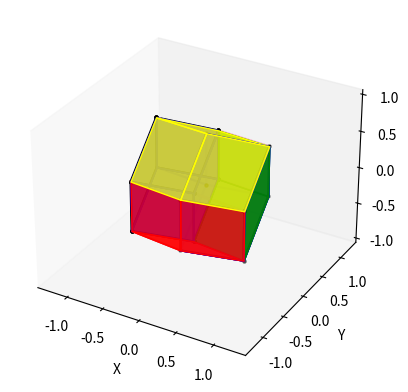
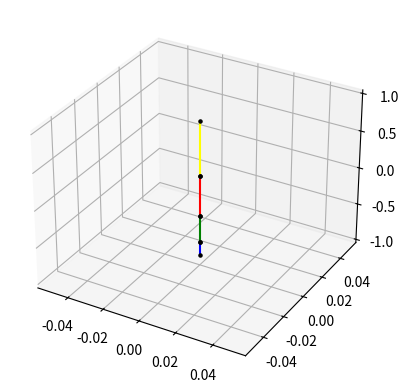

These charts were generated, in order, by the following Python code:
import numpy as np
import matplotlib.pyplot as plt
from mpl_toolkits.mplot3d import Axes3D
from mpl_toolkits.mplot3d.art3d import Poly3DCollection
import itertools

volume_1d=[0]*4
volume_3d=[0]*4
v=[0]*4
#список из элементов симметрической группы S_n 
def generate_permutations(n):
    elements = list(range(1, n+1))
    permutations = list(itertools.permutations(elements))
    return permutations

#нарисовать отрезок, c-цвет, a-прозрачность
def draw_segment(point1, point2, c='blue', a=1, z=0):
    ax1.plot([point1[0], point2[0]], [point1[1], point2[1]], [point1[2], point2[2]], color=c, alpha=a, zorder=z)

#нарисовать точку, c-цвет, a-прозрачность
def draw_point(point, c='black', a=0.5):
    ax1.scatter(point[0], point[1], point[2], color=c, alpha=a)

#скалаярное произведение
def scalar_product(vector1, vector2):
    return  sum(x * y for x, y in zip(vector1, vector2))

#сумма всех векторов из массива vectors
def vector_addition(vectors):
    n = len(vectors[0]) 
    result = [0] * n 
    for vector in vectors:
        for i in range(n):
            result[i] += vector[i]
    return result

#координаты вектора vector в базисе basis
def coordinates(basis, vector):
    return [np.dot(vector, basis[0]),np.dot(vector, basis[1]),np.dot(vector, basis[2])]

#нарисовать параллелограмм
def draw_parallelogramm(o, v, c='blue', a=0.75):
    x = [o[0], o[0]+v[0][0], o[0]+v[0][0]+v[1][0], o[0]+v[1][0]]
    y = [o[1], o[1]+v[0][1], o[1]+v[0][1]+v[1][1], o[1]+v[1][1]]
    z = [o[2],o[2]+ v[0][2], o[2]+v[0][2]+v[1][2], o[2]+v[1][2]]
    vertices = [list(zip(x,y,z))]
    poly = Poly3DCollection(vertices, color=c, alpha=a)
    ax1.add_collection3d(poly)

#процесс ортогонализации системы векторов vectors
def gram_schmidt(vectors):
    basis = []
    for v in vectors:
        for b in basis:
            v = v - np.dot(v, b) / np.dot(b, b) * b
        if np.linalg.norm(v) > 1e-10:
            basis.append(v / np.linalg.norm(v))
    return basis

#нарисовать зонотоп в трехмерном пространстве с центром в origin и порождающими generators(это координаты x_i концов порождающих [-x_i, x_i])
def draw_zonotope(origin, generators, r, n, c1='blue', c2='blue', a=0.1):
    #print('draw_zonotope:')
    #print('origin', origin)
    #print('generators', generators)

    shift=vector_addition(generators)
    start=origin-shift
    '''
    print("shift")
    print(shift)
    print("start")
    print(start)
    '''
    for permutation in generate_permutations(r):
        path=[]
        for j in range(0, r):
            if j==0:
                path.append(start+2*generators[permutation[j]-1])
                draw_segment(start, path[j], c1, a)
            else:
                path.append(2*generators[permutation[j]-1]+path[j-1])
                draw_segment(path[j-1], path[j], c2 , a)
        for v in path:
            ax1.scatter(v[0], v[1], v[2], color='black', alpha=a, s=5)

#проекция зонотопа на плоскость ортогональную вектору generators[0](можно поменять в строке 36)
def zonotope_projection(origin, generators, r, n):
    vector=generators[0]
    print('zonotope_projection')
    ort=np.array(vector/np.linalg.norm(vector))
    print('ort',ort)
    draw_point(ort+origin, 'white')
    draw_segment(origin, origin+ort, 'red')
    new_generators=[]
    for i in range(0, r):
        new_generators.append(generators[i] - np.dot(generators[i], ort)* ort )
        draw_segment(origin, new_generators[i]+origin, 'grey')
        draw_point(new_generators[i]+origin, 'white')
        
    draw_zonotope(origin, new_generators, r, np.linalg.matrix_rank(new_generators), 'pink', 'orange', 0.5)
    return new_generators

#построение разбиение зонотопа с r=4 в трехмерном пространстве 
def zonotope_tiling(origin, generators, r, n, k=1):
    if k==-2:
        draw_zonotope(origin, generators, r, n, 'blue', 'blue',  1)
        return
    #print('zonotope_tiling')
    #print('origin', origin)
    #print('generators', generators)
    fixed=generators[0]
    generators1=generators[1:]
    draw_zonotope(origin-fixed, generators1, r-1, n, 'black', 'black',  1)
   
    shift=vector_addition(generators)
    start=origin-shift
    if k>=-1:
        draw_parallelogramm(start, [2*generators1[0], 2*generators1[1]], 'blue')
        draw_parallelogramm(start, [2*generators1[1], 2*generators1[2]], 'blue')
        draw_parallelogramm(start, [2*generators1[0], 2*generators1[2]], 'blue') 
    
    for permutation in generate_permutations(r):
        flag=0
        path=[]
        for j in range(0, r):
            if j==0:
                path.append(start+2*generators[permutation[j]-1])
                if flag==1:
                    draw_segment(start, path[j], (0.146,0.110,0.174), 1)
                
            else:
                path.append(2*generators[permutation[j]-1]+path[j-1])
                if flag==1:
                    draw_segment(path[j-1], path[j], (0.146,0.110,0.174), 1)
                if permutation[j]-1==0 and j>=1:
                    flag=1
                    if j+2<r:
                        if k>=-1:
                            draw_parallelogramm(path[j], [2*generators[permutation[j+1]-1], 2*generators[permutation[j+2]-1]], 'blue', 0.1)
                            draw_parallelogramm(path[j]-2*fixed, [2*generators[permutation[j+1]-1], 2*generators[permutation[j+2]-1]], 'blue', 0.1)
                    draw_segment(path[j-1], path[j], 'pink' , 1)

    #volume_3d[0]=np.dot(np.cross(generators1[0], generators1[1]), generators1[2])
    #volume_3d[0]=np.dot(np.cross(2*generators1[0], 2*generators1[1]), 2*generators1[2])

    if k>=0:
        for i in range(0, r-1):
            a=np.delete(generators1, i, axis=0)[0]
            b=np.delete(generators1, i, axis=0)[1]
            draw_parallelogramm(start+2*generators1[i], [2*generators[0], 2*a], color[i+1])
            draw_parallelogramm(start+2*generators1[i], [2*b, 2*generators[0]], color[i+1])
            #draw_parallelogramm(start+2*generators1[i], [2*a, 2*b], color[i+1])
            draw_parallelogramm(start+2*generators[0]+2*generators1[i], [2*a, 2*b], color[i+1])
            #print (a, b, generators[0])
            #volume_3d[i+1]=np.dot(np.cross(a, b), generators[0])
            #volume_3d[i+1]=np.dot(np.cross(2*a, 2*b), 2*generators[0])
    #print(generators)
    for i in range(0, r):
        a=np.delete(generators, i, axis=0)[0]
        b=np.delete(generators, i, axis=0)[1]
        c=np.delete(generators, i, axis=0)[2]
        volume_3d[i]=abs(np.linalg.det([2*a, 2*b, 2*c]))

#для данного базиса basis 3-мерного подпространства 4-мерного пространства строится проекция 4-мерного куба 
def projections_of_4_dimensional_cube(basis, generators, r, n, l=1):
    for vector in basis:
        vector=vector/np.linalg.norm(vector)

    print('projections_of_4_dimensional_cube')
    print('generators\n', generators)
    print('basis\n', basis)
    ort_basis = gram_schmidt(basis)
    #print('ort_basis', ort_basis)

    _, _, V = np.linalg.svd(ort_basis)
    ort_vector = V[-1]
    ort_vector=ort_vector/np.linalg.norm(ort_vector)
    #print('ort_v', ort_vector)
    projections=[]
    for generator in generators:
        projections.append(generator - np.dot(generator, ort_vector)*ort_vector)
    projections=np.array(projections)
    #print('projections of generators', projections)

    generators_3=[]
    for projection in projections:
        generators_3.append(np.array(coordinates(ort_basis, projection)))

    generators_3=np.array(generators_3)
    print('projections of generators with coordinates in basis of 3-dimensional subspace\n', generators_3)
    origin_3=np.array([0, 0, 0])
    b=[]
    k=0
    for i in range(0, r):
        if np.linalg.norm(generators_3[i])>1e-10:
            b.append(generators_3[i])
            k+=1
    '''if k!=r:
        draw_zonotope(origin_3, b, k, n, 'blue', 'blue',1)
        return
    '''
    test=generators_3[0]
    for i in range(0, r):
        if scalar_product(test, generators_3[i])<0:
            generators_3[i]=-generators_3[i]
   
    first=generators_3[0]
    indexes=[0, 1, 2, 3]
    color=['blue', 'green', 'red', 'yellow']
    for i in range(0, r):
        a=np.delete(indexes, i, axis=0)[0]
        b=np.delete(indexes, i, axis=0)[1]
        c=np.delete(indexes, i, axis=0)[2]
        n=[]
        if np.linalg.norm(generators_3[i])>1e-5:
            ort=np.array(generators_3[i]/np.linalg.norm(generators_3[i]))
        n.append(generators_3[a]-scalar_product(ort, generators_3[a])*ort)
        n.append(generators_3[b]-scalar_product(ort, generators_3[b])*ort)
        n.append(generators_3[c]-scalar_product(ort, generators_3[c])*ort)

        if (scalar_product(n[0], n[1])<0 and scalar_product(n[0], n[2])<0) or (scalar_product(n[1], n[0])<0 and scalar_product(n[1], n[2])<0) or (scalar_product(n[2], n[1])<0 and scalar_product(n[2], n[0])<0):
            first=generators_3[i]
            generators_3=[first, generators_3[a], generators_3[b], generators_3[c]]

    #print('reoganized generators_3', generators_3)
    
        
    #рисуем порождающие и центр зонотопа
    if l<=-1:
        for i in range(0, r):
                draw_segment(origin_3-generators_3[i], origin_3+generators_3[i], 'red', 1, 2)
        draw_point(origin_3, 'red')

    draw_zonotope(origin_3, generators_3, r, n)
    zonotope_tiling(origin_3, generators_3, r, n, l)
    if l<1:
        return

    fig2 = plt.figure()
    ax2 = fig2.add_subplot(111, projection='3d')        
    generators_1=[]
    #print('ort_vector', ort_vector)
    for i in range(0, r):
        generators_1.append(np.dot(generators[i], ort_vector))
        #print(np.dot(generators[i], ort_vector))
    generators_1=np.array(generators_1)
    print('projections of generators with coordinates in basis of 1-dimensional subspace\n', generators_1)
    
    test=generators_1[0]
    for i in range(0, r):
        if test*generators_1[i]<0:
            generators_1[i]=-generators_1[i]
    origin=0
    shift=generators_1[0]+generators_1[1]+generators_1[2]+generators_1[3]
    start=origin-shift
    #print(start)
    path=start
    for i in range(0, r):
        p=path
        ax2.scatter(0, 0, path, color='black', alpha=1, s=5)
        path+=2*generators_1[i]
        ax2.scatter(0, 0, path, color='black', alpha=1, s=5)
        ax2.plot([0, 0], [0, 0], [p, path], color=color[i], alpha=1, zorder=2)
        volume_1d[i]=2*generators_1[i]

fig = plt.figure()
ax1 = fig.add_subplot(111, projection='3d')
color=['blue', 'green', 'red', 'yellow']

#тут закомментировано создание произвольного зонотопа с порождающими generators и его разбиение
'''
#generators = np.array([ np.array([1, 1, 1]), np.array([0, 0, 1]), np.array([0, 1, 0]),  np.array([1, 0, 0])])
#generators = np.array([  np.array([0, 0, 1]), np.array([1, 1, 1]),np.array([0, 1, 0]),  np.array([1, 0, 0])])

#порождающиe (координаты x_i концов порождающих [-x_i, x_i])
generators = np.array([ np.array([-3, 2, 0]),  np.array([3, 5, 3]), np.array([0, 1, -3]),  np.array([1, -1, 0])])
#начало координат (центр зонотопа)
origin = np.array([0, 0, 0])

r=len(generators)
n=np.linalg.matrix_rank(generators)
print('r=', r)
print('n=', n)
print('origin', origin)
print('generators', generators)

for i in range(0, r):
    test=generators[0]
    if scalar_product(test, generators[i])<0:
        generators[i]=-generators[i]

first=generators[0]
indexes=[0, 1, 2, 3]

for i in range(0, r):
    a=np.delete(indexes, i, axis=0)[0]
    b=np.delete(indexes, i, axis=0)[1]
    c=np.delete(indexes, i, axis=0)[2]
    n=[]
    ort=np.array(generators[i]/np.linalg.norm(generators[i]))
    n.append(generators[a]-scalar_product(ort, generators[a])*ort)
    n.append(generators[b]-scalar_product(ort, generators[b])*ort)
    n.append(generators[c]-scalar_product(ort, generators[c])*ort)

    if (scalar_product(n[0], n[1])<0 and scalar_product(n[0], n[2])<0) or (scalar_product(n[1], n[0])<0 and scalar_product(n[1], n[2])<0) or (scalar_product(n[2], n[1])<0 and scalar_product(n[2], n[0])<0):
        first=generators[i]
        generators=[first, generators[a], generators[b], generators[c]]

print('reoganized generators', generators)

#рисуем зонотоп с центром в origin и порождающими generators(это координаты x_i концов порождающих [-x_i, x_i])
draw_zonotope(origin, generators, r, n, 'blue', 'blue',  0.5) 

#рисуем проекцию зонотопа на плоскость ортогональную первой порождающей(то есть ортогональную [-x_0, x_0])

#zonotope_projection(origin, generators, r, n) 

#рисуем разбиение зонотопа, последний параметр (здесь он равен 1) можно поменять на 0
#и получить промежуточный шаг для иллюстрации доказательства теоремы о разбиении зонотопа

zonotope_tiling(origin, generators, r, n, 1)
'''

#порождающие 4 мерного куба с центром в (0, 0, 0, 0) 
#cube =  np.array([ np.array([0, 0, 0, 1]),  np.array([0, 0, 1, 0]), np.array([0, 1, 0, 0]),  np.array([1, 0, 0, 0])])
cube =  np.array([ np.array([0, 0, 0, 0.5]),  np.array([0, 0, 0.5, 0]), np.array([0, 0.5, 0, 0]),  np.array([0.5, 0, 0, 0])])

#базис 3-мерного подпространства в 4-мерном пространстве

#basis = np.array([ np.array([1, -1, 0, 0]),  np.array([0, 1, -1, 0]), np.array([0, 0, 1, -1])])
basis = np.array([ np.array([0, 0, 1, 2]),  np.array([0, 2, 3, 0]), np.array([3, 4, 0, 0])])
if np.linalg.matrix_rank(basis)<3:
    print('векторы не линейно независимы и не задают 3-мерного подпространства')
r=4
n=3

#проекции 4-мерного куба на ортогональные 3-мерное и 1-мерное продпространства
#если последний параметр равен -2, то проекция на 3-мерное подпространство просто рисуется
#если он равен -1, то получается иллюстрация для доказательства теоремы о разбиении зонотопа
#если он равен 0, то выводится разбиение проекции на 3-мерное подпространство
#если он равен 1, то выводится разбиение проекции на 3-мерное подпространство и разбиение проекции на ортогональное 1-мерное подпространство
projections_of_4_dimensional_cube(basis, cube, r, n, 1)

print('объемы соответствующих клеток ассоциированных зонотопов')
print('объемы трехмерных клеток')
print(volume_3d)
print('объемы одномерных клеток')
print(volume_1d)

ax1.set_xlabel('X')
ax1.set_ylabel('Y')
ax1.set_zlabel('Z')

ax1.axis("equal")
ax1.grid(False)
plt.show()